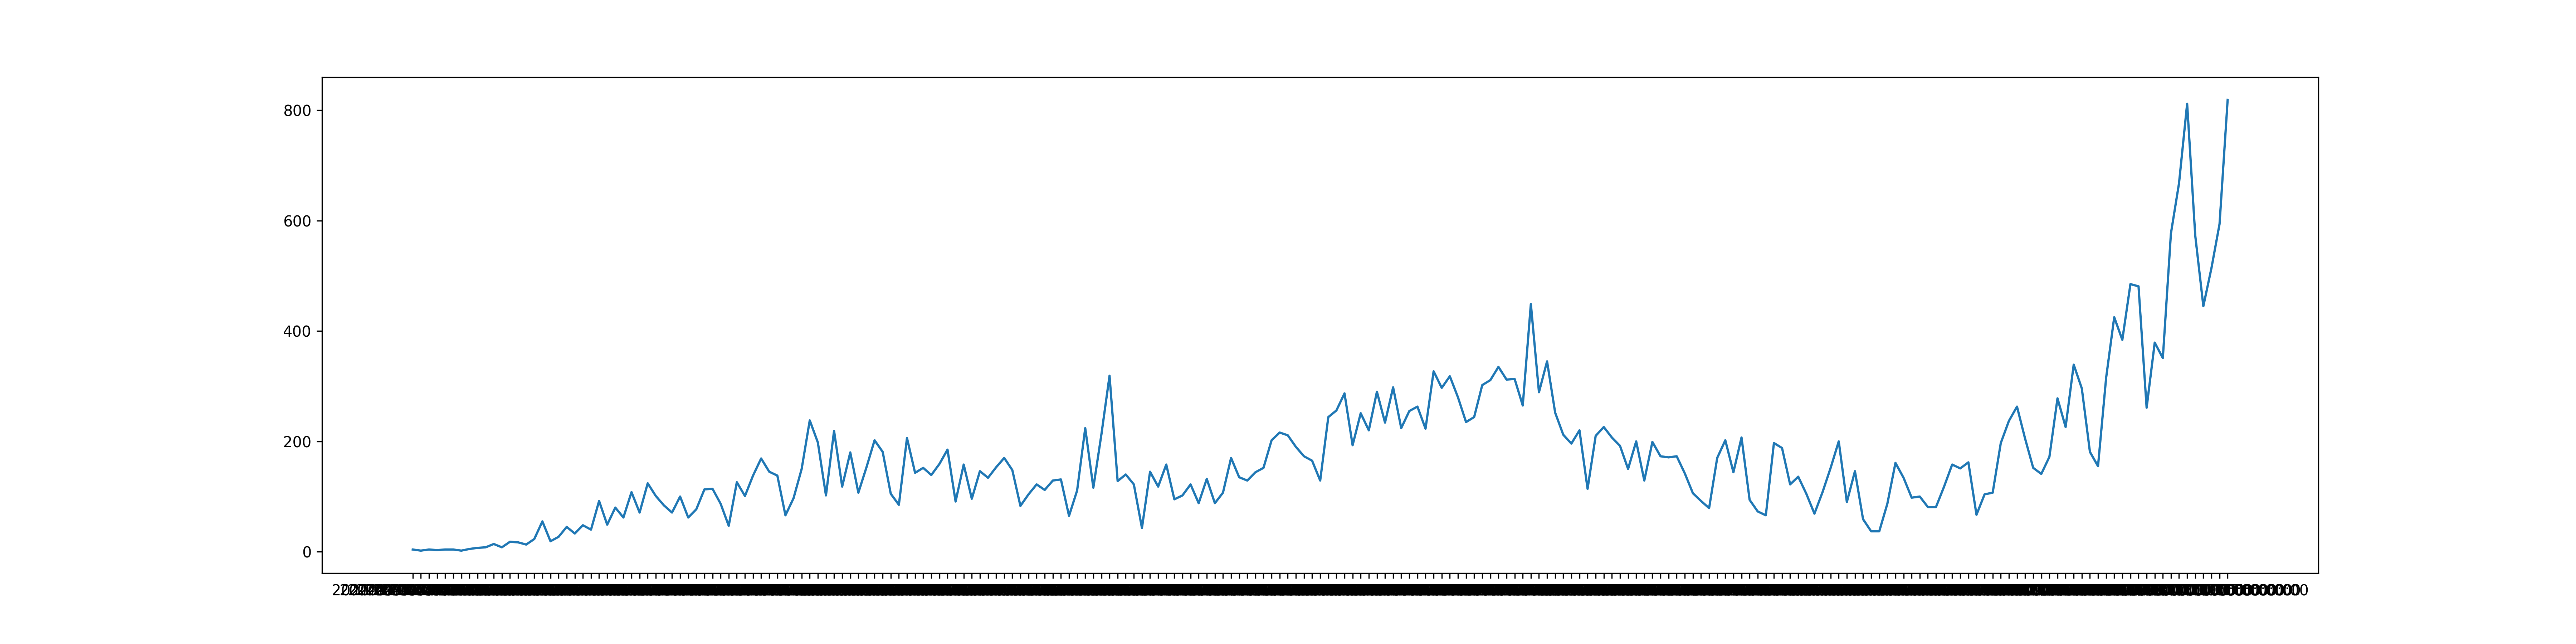

Source data for this figure (header and first rows):
2020-03-11T00:00:00, 4
2020-03-12T00:00:00, 2
2020-03-13T00:00:00, 4
2020-03-14T00:00:00, 3
2020-03-15T00:00:00, 4
2020-03-16T00:00:00, 4
2020-03-17T00:00:00, 2
2020-03-18T00:00:00, 5
2020-03-19T00:00:00, 7
2020-03-20T00:00:00, 8
2020-03-21T00:00:00, 14
2020-03-22T00:00:00, 8
2020-03-23T00:00:00, 18
2020-03-24T00:00:00, 17
2020-03-25T00:00:00, 13
2020-03-26T00:00:00, 23
2020-03-27T00:00:00, 55
2020-03-28T00:00:00, 19
2020-03-29T00:00:00, 27
2020-03-30T00:00:00, 45
2020-03-31T00:00:00, 33
2020-04-01T00:00:00, 48
2020-04-02T00:00:00, 40
2020-04-03T00:00:00, 92
2020-04-04T00:00:00, 49
2020-04-05T00:00:00, 80
2020-04-06T00:00:00, 62
2020-04-07T00:00:00, 108
2020-04-08T00:00:00, 71
2020-04-09T00:00:00, 124
2020-04-10T00:00:00, 101
2020-04-11T00:00:00, 84
2020-04-12T00:00:00, 71
2020-04-13T00:00:00, 100
2020-04-14T00:00:00, 62
2020-04-15T00:00:00, 77
2020-04-16T00:00:00, 113
2020-04-17T00:00:00, 114
2020-04-18T00:00:00, 87
2020-04-19T00:00:00, 47
2020-04-20T00:00:00, 126
2020-04-21T00:00:00, 101
2020-04-22T00:00:00, 138
2020-04-23T00:00:00, 169
2020-04-24T00:00:00, 145
2020-04-25T00:00:00, 138
2020-04-26T00:00:00, 66
2020-04-27T00:00:00, 97
2020-04-28T00:00:00, 150
2020-04-29T00:00:00, 238
2020-04-30T00:00:00, 198
2020-05-01T00:00:00, 102
2020-05-02T00:00:00, 219
2020-05-03T00:00:00, 118
2020-05-04T00:00:00, 180
2020-05-05T00:00:00, 107
2020-05-06T00:00:00, 153
2020-05-07T00:00:00, 202
2020-05-08T00:00:00, 181
2020-05-09T00:00:00, 105
2020-05-10T00:00:00, 85
... 164 more rows
